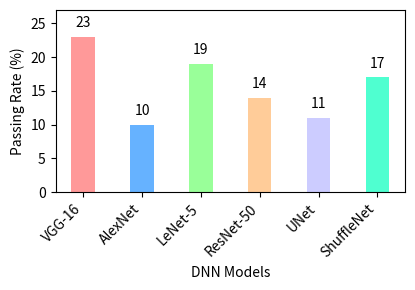

Python code for this plot:
import matplotlib.pyplot as plt

# 定义神经网络模型和对应的通过率
models = ['VGG-16', 'AlexNet', 'LeNet-5', 'ResNet-50', 'UNet', 'ShuffleNet']
passing_rates = [23, 10, 19, 14, 11,17]

# 自定义颜色列表
colors = ['#FF9999','#66B2FF','#99FF99','#FFCC99','#CCCCFF','#4fffd0']

# 设置画布大小
#fig, ax = plt.subplots(figsize=(3.31, 2.5))  # 单栏宽度大约为3.31英寸
fig, ax = plt.subplots(figsize=(4.25, 3))
# 创建一个柱状图，并设置柱子的宽度
bars = ax.bar(models, passing_rates, color=colors, width=0.4)

# 添加标题和轴标签
ax.set_xlabel('DNN Models')
ax.set_ylabel('Passing Rate (%)')

# 旋转X轴上的文字标签以便更好地适应
plt.xticks(rotation=45, ha="right")

# 计算y轴的最大值并预留一定的空间
max_passing_rate = max(passing_rates)
ax.set_ylim(top=max_passing_rate + 4)  # 给上方预留一点空间

# 添加数据标签
for bar in bars:
    yval = bar.get_height()
    ax.text(bar.get_x() + bar.get_width()/2, yval + 1, f'{yval}', ha='center', va='bottom', fontsize=10)  # 使用较小的字体大小，并居中

# 调整布局以防止标题与X轴标签重叠
fig.tight_layout()
plt.savefig('pass_rate.png')
# 显示图表
plt.show()